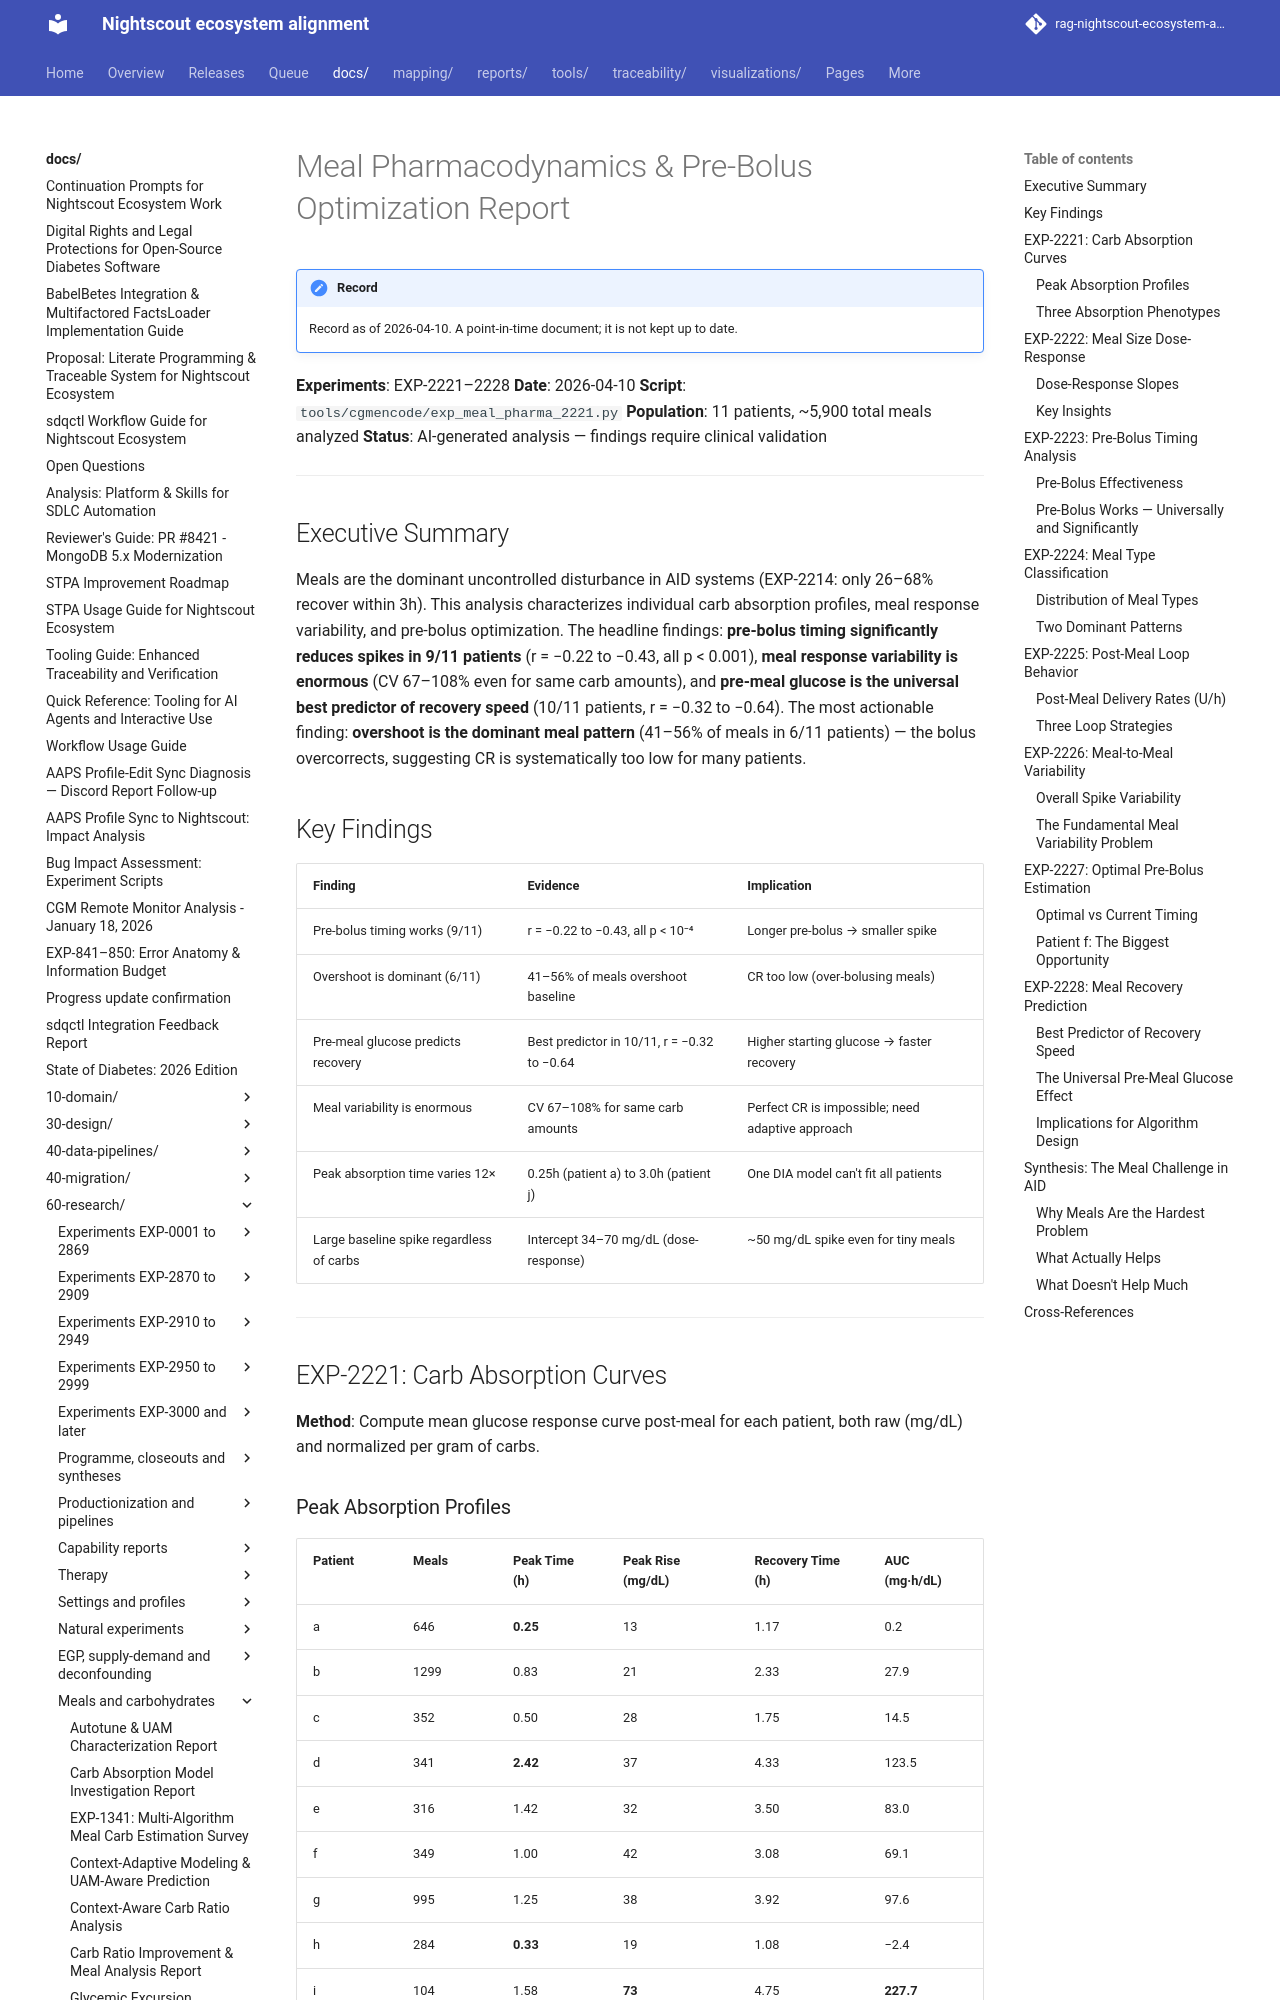

repository: bewest/rag-nightscout-ecosystem-alignment · page: docs/60-research/meal-pharmacodynamics-report-2026-04-10.html · generator: mkdocs

# Meal Pharmacodynamics & Pre-Bolus Optimization Report

**Experiments**: EXP-2221–2228
**Date**: 2026-04-10
**Script**: `tools/cgmencode/exp_meal_pharma_2221.py`
**Population**: 11 patients, ~5,900 total meals analyzed
**Status**: AI-generated analysis — findings require clinical validation

---

## Executive Summary

Meals are the dominant uncontrolled disturbance in AID systems (EXP-2214: only 26–68% recover within 3h). This analysis characterizes individual carb absorption profiles, meal response variability, and pre-bolus optimization. The headline findings: **pre-bolus timing significantly reduces spikes in 9/11 patients** (r = −0.22 to −0.43, all p < 0.001), **meal response variability is enormous** (CV 67–108% even for same carb amounts), and **pre-meal glucose is the universal best predictor of recovery speed** (10/11 patients, r = −0.32 to −0.64). The most actionable finding: **overshoot is the dominant meal pattern** (41–56% of meals in 6/11 patients) — the bolus overcorrects, suggesting CR is systematically too low for many patients.

## Key Findings

| Finding | Evidence | Implication |
|---------|----------|-------------|
| Pre-bolus timing works (9/11) | r = −0.22 to −0.43, all p < 10⁻⁴ | Longer pre-bolus → smaller spike |
| Overshoot is dominant (6/11) | 41–56% of meals overshoot baseline | CR too low (over-bolusing meals) |
| Pre-meal glucose predicts recovery | Best predictor in 10/11, r = −0.32 to −0.64 | Higher starting glucose → faster recovery |
| Meal variability is enormous | CV 67–108% for same carb amounts | Perfect CR is impossible; need adaptive approach |
| Peak absorption time varies 12× | 0.25h (patient a) to 3.0h (patient j) | One DIA model can't fit all patients |
| Large baseline spike regardless of carbs | Intercept 34–70 mg/dL (dose-response) | ~50 mg/dL spike even for tiny meals |

---

## EXP-2221: Carb Absorption Curves

**Method**: Compute mean glucose response curve post-meal for each patient, both raw (mg/dL) and normalized per gram of carbs.

### Peak Absorption Profiles

| Patient | Meals | Peak Time (h) | Peak Rise (mg/dL) | Recovery Time (h) | AUC (mg·h/dL) |
|---------|-------|--------------|-------------------|--------------------|----------------|
| a | 646 | **0.25** | 13 | 1.17 | 0.2 |
| b | 1299 | 0.83 | 21 | 2.33 | 27.9 |
| c | 352 | 0.50 | 28 | 1.75 | 14.5 |
| d | 341 | **2.42** | 37 | 4.33 | 123.5 |
| e | 316 | 1.42 | 32 | 3.50 | 83.0 |
| f | 349 | 1.00 | 42 | 3.08 | 69.1 |
| g | 995 | 1.25 | 38 | 3.92 | 97.6 |
| h | 284 | **0.33** | 19 | 1.08 | −2.4 |
| i | 104 | 1.58 | **73** | 4.75 | **227.7** |
| j | 191 | **3.00** | 16 | 5.00 | 42.6 |
| k | 72 | 0.92 | 8 | 2.67 | 5.5 |
